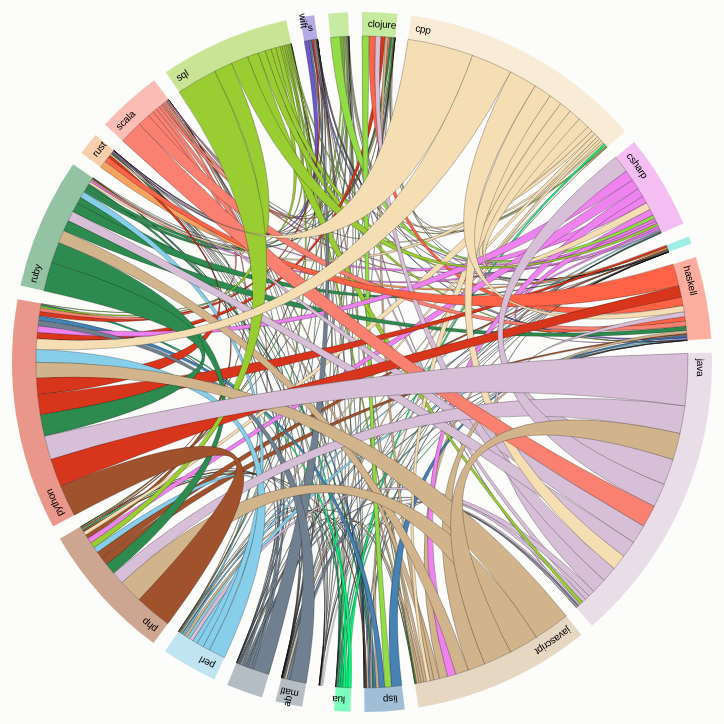
D3 v2 page, settled after 480 driven frames (8 s of simulated time); the page loaded 2 data file(s).


    var width = 720,
    height = 720,
    outerRadius = Math.min(width, height) / 2 - 10,
    innerRadius = outerRadius - 24;

    var formatPercent = d3.format(".1%");

    var arc = d3.svg.arc()
    .innerRadius(innerRadius)
    .outerRadius(outerRadius);

    var layout = d3.layout.chord()
    .padding(.04)
    .sortSubgroups(d3.descending)
    .sortChords(d3.ascending);

    var path = d3.svg.chord()
    .radius(innerRadius);

    var svg = d3.select("body").append("svg")
    .attr("width", width)
    .attr("height", height)
    .append("g")
    .attr("id", "circle")
    .attr("transform", "translate(" + width / 2 + "," + height / 2 + ")");

    svg.append("circle")
    .attr("r", outerRadius);

    d3.csv("subreddits.csv", function(cities) {
        d3.json("matrix.json", function(matrix) {

            // Compute the chord layout.
            layout.matrix(matrix);

            // Add a group per neighborhood.
            var group = svg.selectAll(".group")
            .data(layout.groups)
            .enter().append("g")
            .attr("class", "group")
            .on("mouseover", mouseover);

            //Add a mouseover title.
            //group.append("title").text(function(d, i) {
            // return cities[i].name + ": " + formatPercent(d.value) + " of origins";
            //});

            // Add the group arc.
            var groupPath = group.append("path")
            .attr("id", function(d, i) { return "group" + i; })
            .attr("d", arc)
            .style("fill", function(d, i) { return cities[i].color; });

            // Add a text label.
            var groupText = group.append("text")
            .attr("x", 6)
            .attr("dy", 15);

            groupText.append("textPath")
            .attr("xlink:href", function(d, i) { return "#group" + i; })
            .text(function(d, i) { return cities[i].name; });

            // Remove the labels that don't fit. :(
                groupText.filter(function(d, i) { return groupPath[0][i].getTotalLength() / 2 - 16 < this.getComputedTextLength(); })
                .remove();

            // Add the chords.
            var chord = svg.selectAll(".chord")
            .data(layout.chords)
            .enter().append("path")
            .attr("class", "chord")
            .style("fill", function(d) { return cities[d.source.index].color; })
            .attr("d", path);

            // Add an elaborate mouseover title for each chord.
            chord.append("title").text(function(d) {
             return cities[d.source.index].name
             + " ? " + cities[d.target.index].name
             + ": " + formatPercent(d.source.value)
             + "\n" + cities[d.target.index].name
             + " ? " + cities[d.source.index].name
             + ": " + formatPercent(d.target.value);
         });

            function mouseover(d, i) {
                chord.classed("fade", function(p) {
                    return p.source.index != i
                    && p.target.index != i;
                });
            }
        });
});


### data: matrix.json
[
 [
  0,
  7,
  3,
  19,
  114,
  93,
  49,
  131,
  "... 13 more items"
 ],
 [
  31,
  0,
  214,
  238,
  508,
  325,
  218,
  51,
  "... 13 more items"
 ],
 [
  15,
  130,
  0,
  42,
  121,
  315,
  158,
  11,
  "... 13 more items"
 ],
 [
  0,
  7,
  3,
  0,
  14,
  7,
  6,
  0,
  "... 13 more items"
 ],
 [
  160,
  109,
  10,
  86,
  0,
  87,
  53,
  30,
  "... 13 more items"
 ],
 [
  276,
  281,
  432,
  272,
  476,
  0,
  484,
  72,
  "... 13 more items"
 ],
 [
  69,
  62,
  157,
  147,
  316,
  511,
  0,
  50,
  "... 13 more items"
 ],
 [
  117,
  20,
  6,
  21,
  189,
  25,
  50,
  0,
  "... 13 more items"
 ],
 "... 13 more items"
]

### data: subreddits.csv
name, color
clojure, #91DC47
cpp, #F5DEB3
csharp, #EE82EE
golang, #40E0D0
haskell, #FF6347
java, #D8BFD8
javascript, #D2B48C
lisp, #4682B4
lua, #00FF7F
mathematica, #FFFAFA
matlab, #708090
objectivec, #708090
perl, #87CEEB
php, #A0522D
python, #D8351D
ruby, #2E8B50
rust, #F4A460
scala, #FA8072
sql, #9ACD32
swift, #6A5ACD
visualbasic, #91DC47